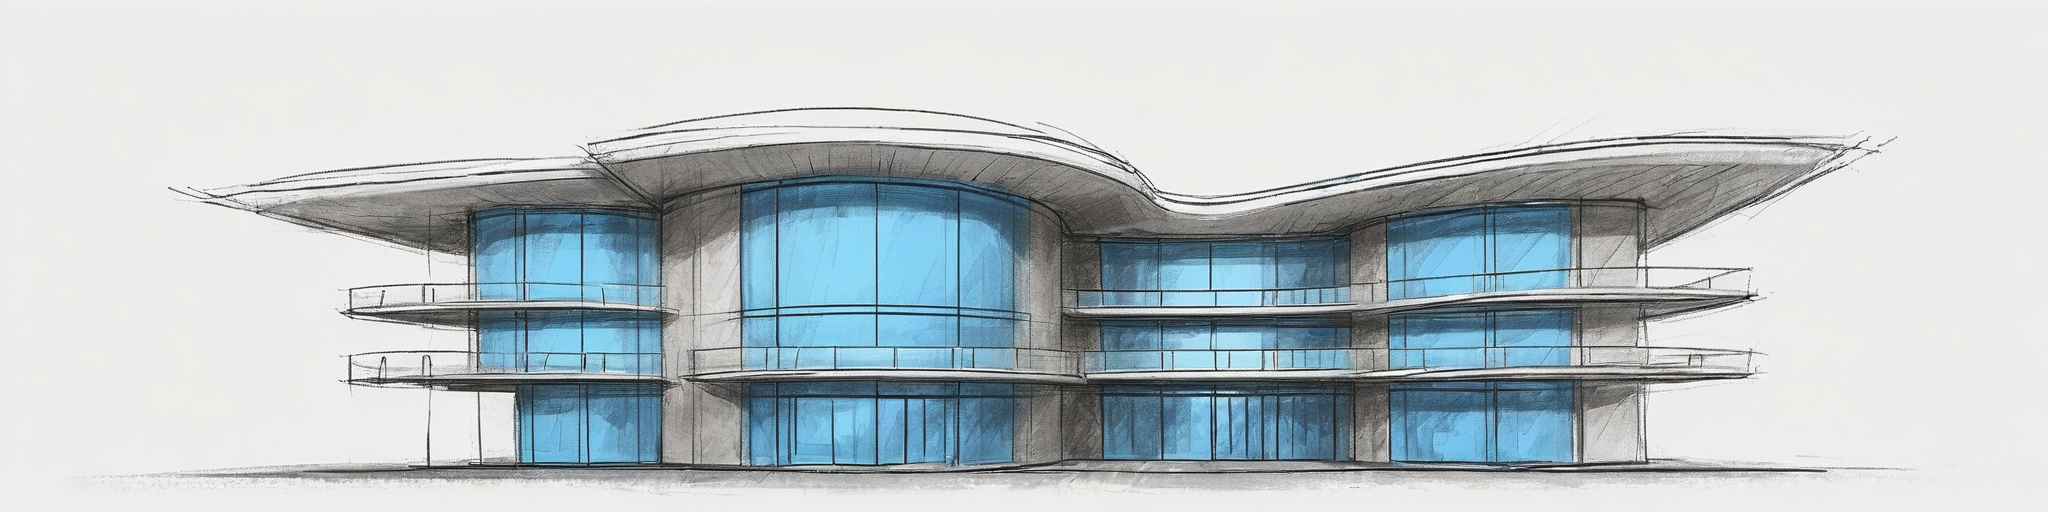
Generation parameters embedded in this image by AUTOMATIC1111 Stable Diffusion web UI or a fork of it (Forge, ...) (PNG 'parameters' text chunk):
sketch, business center building, blue and gray elements, high contrast, clean white background, ((sharp bold lines)), highly detailed, 8k, sharp, professional, clear, crystal clear <lora:Cute_Drawing:0.8>
Negative prompt:  people, red, green, brown, tree, grass, yellow, sky, bricks, reflection, water, old walls, old roof, dark, smoke, gray background
Steps: 20, Sampler: DPM++ 2M, Schedule type: Karras, CFG scale: 7, Seed: 3753917320, Size: 2048x512, Model hash: e6bb9ea85b, Model: sdXL_v10VAEFix, Lora hashes: "Cute_Drawing: 7838ccd55b70", Version: 1.9.0